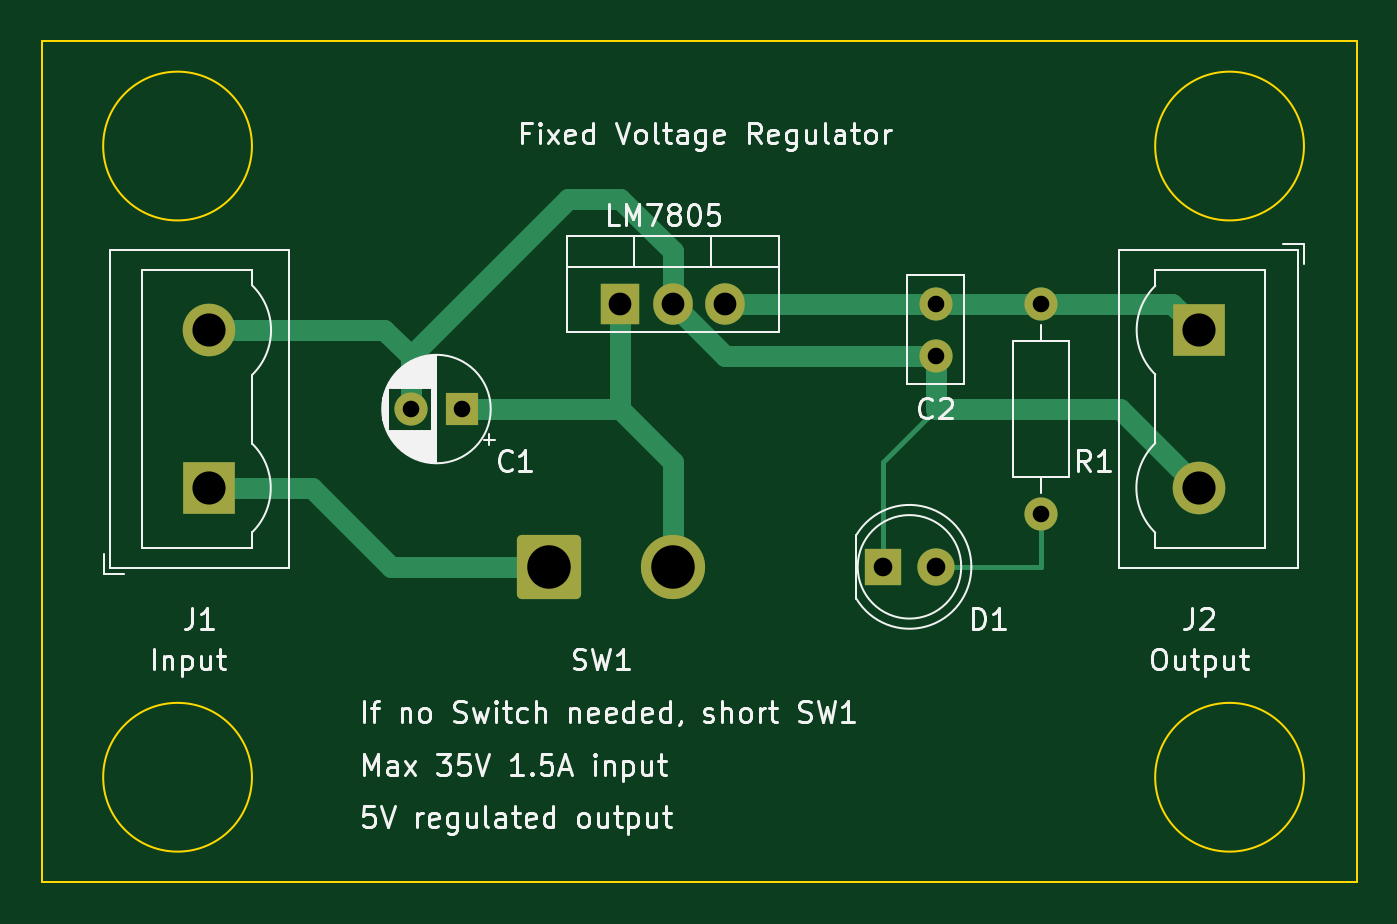
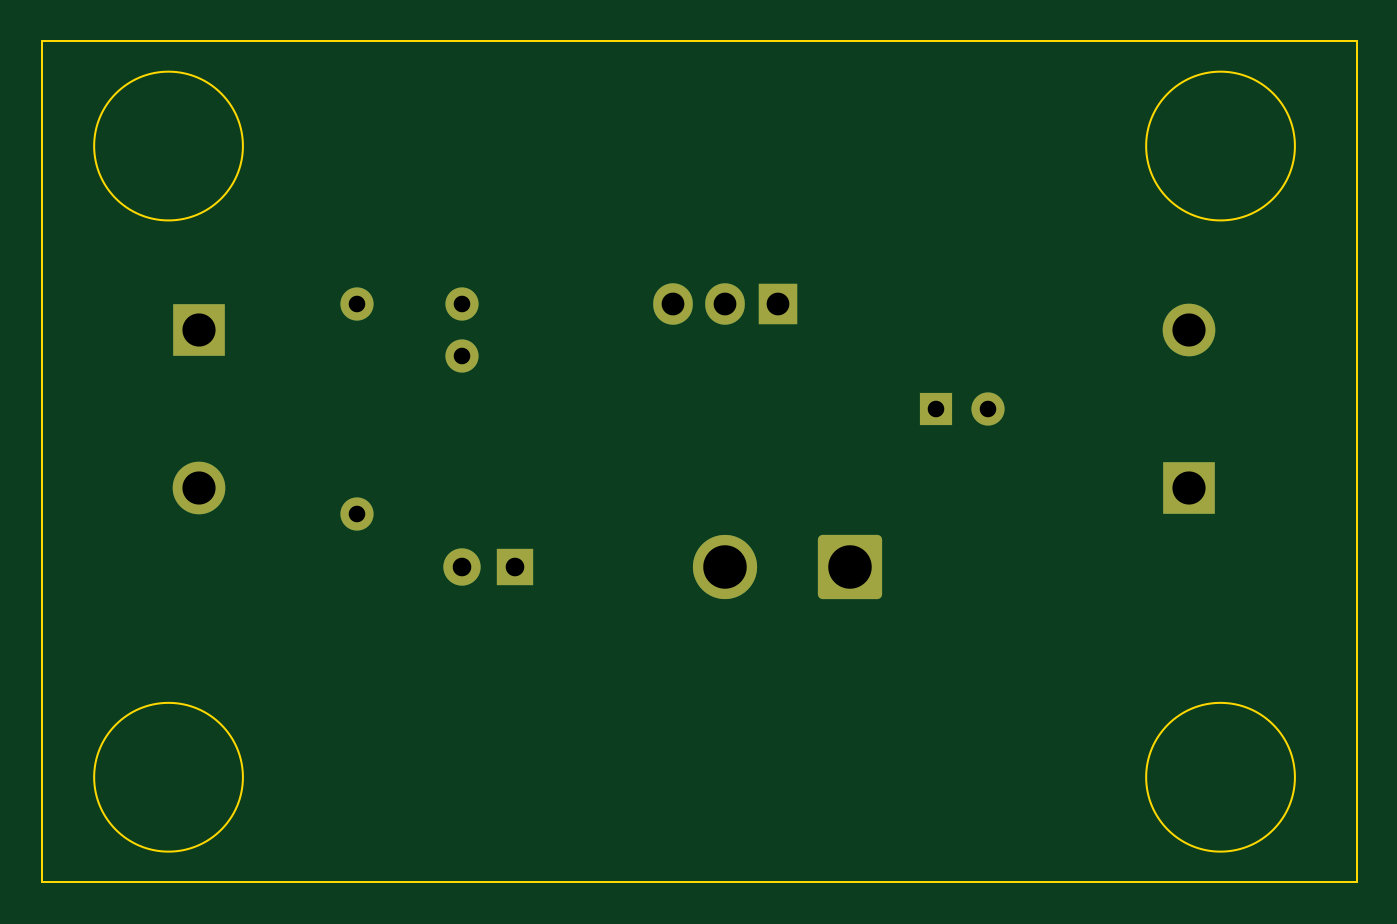
Circuit board: 11 layer files. Board 63.5 x 40.6 mm.
- bottom_copper: Spannungsregler_(Zusatz)-B_Cu.gbr (3092 bytes)
- bottom_mask: Spannungsregler_(Zusatz)-B_Mask.gbr (2097 bytes)
- paste: Spannungsregler_(Zusatz)-B_Paste.gbr (482 bytes)
- bottom_silk: Spannungsregler_(Zusatz)-B_Silkscreen.gbr (483 bytes)
- outline: Spannungsregler_(Zusatz)-Edge_Cuts.gbr (968 bytes)
- top_copper: Spannungsregler_(Zusatz)-F_Cu.gbr (5010 bytes)
- top_mask: Spannungsregler_(Zusatz)-F_Mask.gbr (2097 bytes)
- paste: Spannungsregler_(Zusatz)-F_Paste.gbr (482 bytes)
- top_silk: Spannungsregler_(Zusatz)-F_Silkscreen.gbr (60658 bytes)
- drill: Spannungsregler_(Zusatz)-NPTH.drl (281 bytes)
- drill: Spannungsregler_(Zusatz)-PTH.drl (803 bytes)

=== bottom_copper: Spannungsregler_(Zusatz)-B_Cu.gbr (3092 bytes, source withheld) ===
=== bottom_mask: Spannungsregler_(Zusatz)-B_Mask.gbr (2097 bytes, source withheld) ===
=== paste: Spannungsregler_(Zusatz)-B_Paste.gbr ===
%TF.GenerationSoftware,KiCad,Pcbnew,7.0.8*%
%TF.CreationDate,2023-10-07T13:31:36+02:00*%
%TF.ProjectId,Spannungsregler_(Zusatz),5370616e-6e75-46e6-9773-7265676c6572,rev?*%
%TF.SameCoordinates,Original*%
%TF.FileFunction,Paste,Bot*%
%TF.FilePolarity,Positive*%
%FSLAX46Y46*%
G04 Gerber Fmt 4.6, Leading zero omitted, Abs format (unit mm)*
G04 Created by KiCad (PCBNEW 7.0.8) date 2023-10-07 13:31:36*
%MOMM*%
%LPD*%
G01*
G04 APERTURE LIST*
G04 APERTURE END LIST*
M02*

=== bottom_silk: Spannungsregler_(Zusatz)-B_Silkscreen.gbr ===
%TF.GenerationSoftware,KiCad,Pcbnew,7.0.8*%
%TF.CreationDate,2023-10-07T13:31:36+02:00*%
%TF.ProjectId,Spannungsregler_(Zusatz),5370616e-6e75-46e6-9773-7265676c6572,rev?*%
%TF.SameCoordinates,Original*%
%TF.FileFunction,Legend,Bot*%
%TF.FilePolarity,Positive*%
%FSLAX46Y46*%
G04 Gerber Fmt 4.6, Leading zero omitted, Abs format (unit mm)*
G04 Created by KiCad (PCBNEW 7.0.8) date 2023-10-07 13:31:36*
%MOMM*%
%LPD*%
G01*
G04 APERTURE LIST*
G04 APERTURE END LIST*
M02*

=== outline: Spannungsregler_(Zusatz)-Edge_Cuts.gbr ===
%TF.GenerationSoftware,KiCad,Pcbnew,7.0.8*%
%TF.CreationDate,2023-10-07T13:31:36+02:00*%
%TF.ProjectId,Spannungsregler_(Zusatz),5370616e-6e75-46e6-9773-7265676c6572,rev?*%
%TF.SameCoordinates,Original*%
%TF.FileFunction,Profile,NP*%
%FSLAX46Y46*%
G04 Gerber Fmt 4.6, Leading zero omitted, Abs format (unit mm)*
G04 Created by KiCad (PCBNEW 7.0.8) date 2023-10-07 13:31:36*
%MOMM*%
%LPD*%
G01*
G04 APERTURE LIST*
%TA.AperFunction,Profile*%
%ADD10C,0.100000*%
%TD*%
G04 APERTURE END LIST*
D10*
X101600000Y-96520000D02*
G75*
G03*
X101600000Y-96520000I-3592102J0D01*
G01*
X101600000Y-66040000D02*
G75*
G03*
X101600000Y-66040000I-3592102J0D01*
G01*
X152400000Y-66040000D02*
G75*
G03*
X152400000Y-66040000I-3592102J0D01*
G01*
X152400000Y-96520000D02*
G75*
G03*
X152400000Y-96520000I-3592102J0D01*
G01*
X91440000Y-60960000D02*
X154940000Y-60960000D01*
X154940000Y-101600000D01*
X91440000Y-101600000D01*
X91440000Y-60960000D01*
M02*

=== top_copper: Spannungsregler_(Zusatz)-F_Cu.gbr ===
%TF.GenerationSoftware,KiCad,Pcbnew,7.0.8*%
%TF.CreationDate,2023-10-07T13:31:36+02:00*%
%TF.ProjectId,Spannungsregler_(Zusatz),5370616e-6e75-46e6-9773-7265676c6572,rev?*%
%TF.SameCoordinates,Original*%
%TF.FileFunction,Copper,L1,Top*%
%TF.FilePolarity,Positive*%
%FSLAX46Y46*%
G04 Gerber Fmt 4.6, Leading zero omitted, Abs format (unit mm)*
G04 Created by KiCad (PCBNEW 7.0.8) date 2023-10-07 13:31:36*
%MOMM*%
%LPD*%
G01*
G04 APERTURE LIST*
G04 Aperture macros list*
%AMRoundRect*
0 Rectangle with rounded corners*
0 $1 Rounding radius*
0 $2 $3 $4 $5 $6 $7 $8 $9 X,Y pos of 4 corners*
0 Add a 4 corners polygon primitive as box body*
4,1,4,$2,$3,$4,$5,$6,$7,$8,$9,$2,$3,0*
0 Add four circle primitives for the rounded corners*
1,1,$1+$1,$2,$3*
1,1,$1+$1,$4,$5*
1,1,$1+$1,$6,$7*
1,1,$1+$1,$8,$9*
0 Add four rect primitives between the rounded corners*
20,1,$1+$1,$2,$3,$4,$5,0*
20,1,$1+$1,$4,$5,$6,$7,0*
20,1,$1+$1,$6,$7,$8,$9,0*
20,1,$1+$1,$8,$9,$2,$3,0*%
G04 Aperture macros list end*
%TA.AperFunction,ComponentPad*%
%ADD10C,1.600000*%
%TD*%
%TA.AperFunction,ComponentPad*%
%ADD11O,1.600000X1.600000*%
%TD*%
%TA.AperFunction,ComponentPad*%
%ADD12R,1.800000X1.800000*%
%TD*%
%TA.AperFunction,ComponentPad*%
%ADD13C,1.800000*%
%TD*%
%TA.AperFunction,ComponentPad*%
%ADD14R,1.905000X2.000000*%
%TD*%
%TA.AperFunction,ComponentPad*%
%ADD15O,1.905000X2.000000*%
%TD*%
%TA.AperFunction,ComponentPad*%
%ADD16C,3.100000*%
%TD*%
%TA.AperFunction,ComponentPad*%
%ADD17RoundRect,0.249999X-1.300001X-1.300001X1.300001X-1.300001X1.300001X1.300001X-1.300001X1.300001X0*%
%TD*%
%TA.AperFunction,ComponentPad*%
%ADD18R,2.540000X2.540000*%
%TD*%
%TA.AperFunction,ComponentPad*%
%ADD19C,2.540000*%
%TD*%
%TA.AperFunction,ComponentPad*%
%ADD20R,1.600000X1.600000*%
%TD*%
%TA.AperFunction,Conductor*%
%ADD21C,0.250000*%
%TD*%
%TA.AperFunction,Conductor*%
%ADD22C,1.000000*%
%TD*%
G04 APERTURE END LIST*
D10*
%TO.P,R1,1*%
%TO.N,Net-(D1-A)*%
X139700000Y-83820000D03*
D11*
%TO.P,R1,2*%
%TO.N,Net-(J2-Pin_1)*%
X139700000Y-73660000D03*
%TD*%
D12*
%TO.P,D1,1,K*%
%TO.N,Net-(D1-K)*%
X132080000Y-86360000D03*
D13*
%TO.P,D1,2,A*%
%TO.N,Net-(D1-A)*%
X134620000Y-86360000D03*
%TD*%
D14*
%TO.P,LM7805,1,VI*%
%TO.N,Net-(U1-VI)*%
X119380000Y-73660000D03*
D15*
%TO.P,LM7805,2,GND*%
%TO.N,Net-(D1-K)*%
X121920000Y-73660000D03*
%TO.P,LM7805,3,VO*%
%TO.N,Net-(J2-Pin_1)*%
X124460000Y-73660000D03*
%TD*%
D16*
%TO.P,SW1,2*%
%TO.N,Net-(U1-VI)*%
X121920000Y-86360000D03*
D17*
%TO.P,SW1,1*%
%TO.N,Net-(J1-Pin_1)*%
X115920000Y-86360000D03*
%TD*%
D18*
%TO.P,J2,1,Pin_1*%
%TO.N,Net-(J2-Pin_1)*%
X147320000Y-74930000D03*
D19*
%TO.P,J2,2,Pin_2*%
%TO.N,Net-(D1-K)*%
X147320000Y-82550000D03*
%TD*%
D18*
%TO.P,J1,1,Pin_1*%
%TO.N,Net-(J1-Pin_1)*%
X99510000Y-82550000D03*
D19*
%TO.P,J1,2,Pin_2*%
%TO.N,Net-(D1-K)*%
X99510000Y-74930000D03*
%TD*%
D10*
%TO.P,C2,1*%
%TO.N,Net-(J2-Pin_1)*%
X134620000Y-73660000D03*
%TO.P,C2,2*%
%TO.N,Net-(D1-K)*%
X134620000Y-76160000D03*
%TD*%
D20*
%TO.P,C1,1*%
%TO.N,Net-(U1-VI)*%
X111760000Y-78740000D03*
D10*
%TO.P,C1,2*%
%TO.N,Net-(D1-K)*%
X109260000Y-78740000D03*
%TD*%
D21*
%TO.N,Net-(D1-K)*%
X132080000Y-81280000D02*
X134620000Y-78740000D01*
X132080000Y-86360000D02*
X132080000Y-81280000D01*
%TO.N,Net-(D1-A)*%
X139700000Y-86360000D02*
X134620000Y-86360000D01*
X139700000Y-83820000D02*
X139700000Y-86360000D01*
D22*
%TO.N,Net-(J2-Pin_1)*%
X139700000Y-73660000D02*
X146050000Y-73660000D01*
X146050000Y-73660000D02*
X147320000Y-74930000D01*
X134620000Y-73660000D02*
X139700000Y-73660000D01*
%TO.N,Net-(D1-K)*%
X134620000Y-78740000D02*
X143510000Y-78740000D01*
X134620000Y-76160000D02*
X134620000Y-78740000D01*
X143510000Y-78740000D02*
X147320000Y-82550000D01*
%TO.N,Net-(U1-VI)*%
X121920000Y-81280000D02*
X119380000Y-78740000D01*
X121920000Y-86360000D02*
X121920000Y-81280000D01*
%TO.N,Net-(J1-Pin_1)*%
X108300000Y-86360000D02*
X115920000Y-86360000D01*
X99510000Y-82550000D02*
X104490000Y-82550000D01*
X104490000Y-82550000D02*
X108300000Y-86360000D01*
%TO.N,Net-(D1-K)*%
X116840000Y-68580000D02*
X109260000Y-76160000D01*
X121920000Y-71120000D02*
X119380000Y-68580000D01*
X119380000Y-68580000D02*
X116840000Y-68580000D01*
X121920000Y-73660000D02*
X121920000Y-71120000D01*
D21*
X109260000Y-76160000D02*
X109260000Y-76200000D01*
D22*
%TO.N,Net-(U1-VI)*%
X111760000Y-78740000D02*
X119380000Y-78740000D01*
%TO.N,Net-(D1-K)*%
X107990000Y-74930000D02*
X109260000Y-76200000D01*
X99510000Y-74930000D02*
X107990000Y-74930000D01*
X109260000Y-76200000D02*
X109260000Y-78740000D01*
%TO.N,Net-(J2-Pin_1)*%
X124460000Y-73660000D02*
X134620000Y-73660000D01*
%TO.N,Net-(D1-K)*%
X124420000Y-76160000D02*
X134620000Y-76160000D01*
X121920000Y-73660000D02*
X124420000Y-76160000D01*
D21*
%TO.N,Net-(U1-VI)*%
X119340000Y-78780000D02*
X119380000Y-78740000D01*
D22*
X119380000Y-78740000D02*
X119380000Y-73660000D01*
%TD*%
M02*

=== top_mask: Spannungsregler_(Zusatz)-F_Mask.gbr (2097 bytes, source withheld) ===
=== paste: Spannungsregler_(Zusatz)-F_Paste.gbr ===
%TF.GenerationSoftware,KiCad,Pcbnew,7.0.8*%
%TF.CreationDate,2023-10-07T13:31:36+02:00*%
%TF.ProjectId,Spannungsregler_(Zusatz),5370616e-6e75-46e6-9773-7265676c6572,rev?*%
%TF.SameCoordinates,Original*%
%TF.FileFunction,Paste,Top*%
%TF.FilePolarity,Positive*%
%FSLAX46Y46*%
G04 Gerber Fmt 4.6, Leading zero omitted, Abs format (unit mm)*
G04 Created by KiCad (PCBNEW 7.0.8) date 2023-10-07 13:31:36*
%MOMM*%
%LPD*%
G01*
G04 APERTURE LIST*
G04 APERTURE END LIST*
M02*

=== top_silk: Spannungsregler_(Zusatz)-F_Silkscreen.gbr (60658 bytes, source omitted) ===
=== drill: Spannungsregler_(Zusatz)-NPTH.drl ===
M48
; DRILL file {KiCad 7.0.8} date Sat Oct  7 13:31:31 2023
; FORMAT={-:-/ absolute / inch / decimal}
; #@! TF.CreationDate,2023-10-07T13:31:31+02:00
; #@! TF.GenerationSoftware,Kicad,Pcbnew,7.0.8
; #@! TF.FileFunction,NonPlated,1,2,NPTH
FMAT,2
INCH
%
G90
G05
T0
M30

=== drill: Spannungsregler_(Zusatz)-PTH.drl ===
M48
; DRILL file {KiCad 7.0.8} date Sat Oct  7 13:31:31 2023
; FORMAT={-:-/ absolute / inch / decimal}
; #@! TF.CreationDate,2023-10-07T13:31:31+02:00
; #@! TF.GenerationSoftware,Kicad,Pcbnew,7.0.8
; #@! TF.FileFunction,Plated,1,2,PTH
FMAT,2
INCH
; #@! TA.AperFunction,Plated,PTH,ComponentDrill
T1C0.0315
; #@! TA.AperFunction,Plated,PTH,ComponentDrill
T2C0.0354
; #@! TA.AperFunction,Plated,PTH,ComponentDrill
T3C0.0433
; #@! TA.AperFunction,Plated,PTH,ComponentDrill
T4C0.0630
; #@! TA.AperFunction,Plated,PTH,ComponentDrill
T5C0.0827
%
G90
G05
T1
X4.3016Y-3.1
X4.4Y-3.1
X5.3Y-2.9
X5.3Y-2.9984
X5.5Y-2.9
X5.5Y-3.3
T2
X5.2Y-3.4
X5.3Y-3.4
T3
X4.7Y-2.9
X4.8Y-2.9
X4.9Y-2.9
T4
X3.9177Y-2.95
X3.9177Y-3.25
X5.8Y-2.95
X5.8Y-3.25
T5
X4.5638Y-3.4
X4.8Y-3.4
T0
M30

